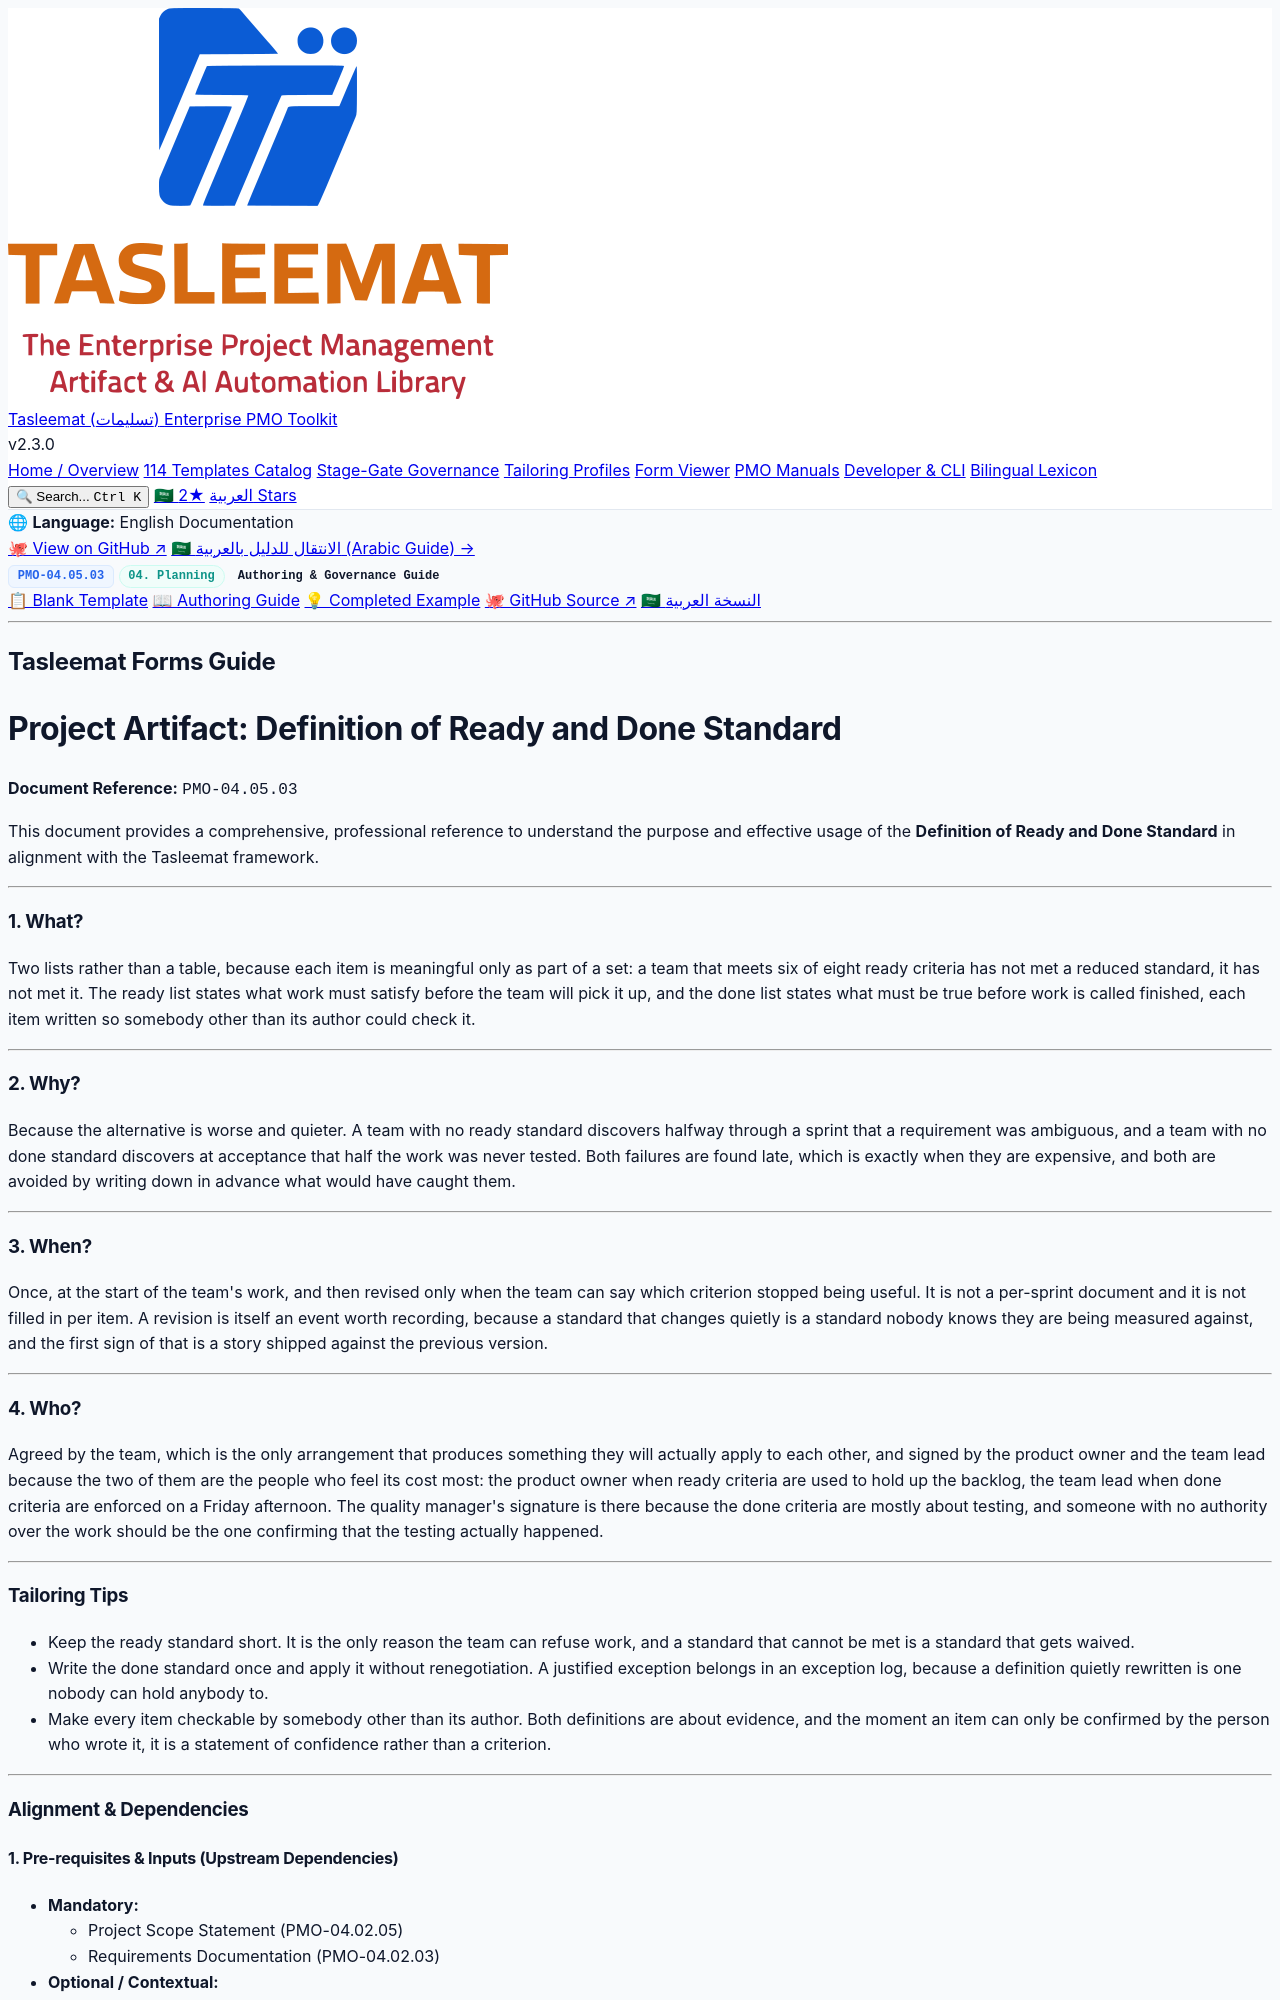

repository: fakhruldeen/Tasleemat · page: guides/en/04_Planning/05_Quality/04_05_03_Definition_of_Ready_and_Done_Guide.html · generator: jekyll

<div class="lang-switch-bar">
  <span class="lang-switch-label">🌐 <strong>Language:</strong> English Documentation</span>
  <div class="lang-switch-actions">
    <a class="lang-switch-btn github-btn" href="https://github.com/fakhruldeen/Tasleemat/blob/main/forms/en/04_Planning/05_Quality/03_Definition_of_Ready_and_Done/04_05_03_Definition_of_Ready_and_Done_Guide.md" target="_blank" rel="noopener noreferrer">🐙 View on GitHub ↗</a>
    <a class="lang-switch-btn" href="../../../ar/04_التخطيط/05_الجودة/04_05_03_تعريف_الجاهزية_والاكتمال_دليل.html">🇸🇦 الانتقال للدليل بالعربية (Arabic Guide) →</a>
  </div>
</div>

<div class="deliverable-header-card">
  <div class="deliverable-badge-row">
    <span class="badge badge-code">PMO-04.05.03</span>
    <span class="badge badge-phase">04. Planning</span>
    <span class="badge badge-type">Authoring & Governance Guide</span>
  </div>
  <div class="deliverable-nav-pills">
    <a class="nav-pill" href="../../../../forms/en/04_Planning/05_Quality/04_05_03_Definition_of_Ready_and_Done_Template.html">📋 Blank Template</a>
    <a class="nav-pill active" href="#">📖 Authoring Guide</a>
    <a class="nav-pill" href="../../../../examples/en/04_Planning/05_Quality/04_05_03_Definition_of_Ready_and_Done_Example.html">💡 Completed Example</a>
    <a class="nav-pill github-pill" href="https://github.com/fakhruldeen/Tasleemat/blob/main/forms/en/04_Planning/05_Quality/03_Definition_of_Ready_and_Done/04_05_03_Definition_of_Ready_and_Done_Guide.md" target="_blank" rel="noopener noreferrer">🐙 GitHub Source ↗</a>
    <a class="nav-pill lang-pill" href="../../../ar/04_التخطيط/05_الجودة/04_05_03_تعريف_الجاهزية_والاكتمال_دليل.html">🇸🇦 النسخة العربية</a>
  </div>
</div>

---

---
type: Form
lang: en
layout: default
title: Definition of Ready and Done Standard
nav_order: 7
token_pointer: /_tokens/forms/en/04_Planning/05_Quality/03_Definition_of_Ready_and_Done/04_05_03_Definition_of_Ready_and_Done_Guide.npy
token_count: 1212
tokenizer_model_id: tiktoken/o200k_base
created_at: '2026-10-06T16:05:28.991592+00:00'
form_id: PMO-04.05.03
status: approved
---

## Tasleemat Forms Guide
# Project Artifact: Definition of Ready and Done Standard

**Document Reference:** `PMO-04.05.03`

This document provides a comprehensive, professional reference to understand
the purpose and effective usage of the **Definition of Ready and Done Standard** in alignment with the
Tasleemat framework.

---

### 1. What?
Two lists rather than a table, because each item is meaningful only as part of a set: a team that meets six of eight ready criteria has not met a reduced standard, it has not met it. The ready list states what work must satisfy before the team will pick it up, and the done list states what must be true before work is called finished, each item written so somebody other than its author could check it.

---

### 2. Why?
Because the alternative is worse and quieter. A team with no ready standard discovers halfway through a sprint that a requirement was ambiguous, and a team with no done standard discovers at acceptance that half the work was never tested. Both failures are found late, which is exactly when they are expensive, and both are avoided by writing down in advance what would have caught them.

---

### 3. When?
Once, at the start of the team's work, and then revised only when the team can say which criterion stopped being useful. It is not a per-sprint document and it is not filled in per item. A revision is itself an event worth recording, because a standard that changes quietly is a standard nobody knows they are being measured against, and the first sign of that is a story shipped against the previous version.

---

### 4. Who?
Agreed by the team, which is the only arrangement that produces something they will actually apply to each other, and signed by the product owner and the team lead because the two of them are the people who feel its cost most: the product owner when ready criteria are used to hold up the backlog, the team lead when done criteria are enforced on a Friday afternoon. The quality manager's signature is there because the done criteria are mostly about testing, and someone with no authority over the work should be the one confirming that the testing actually happened.

---
